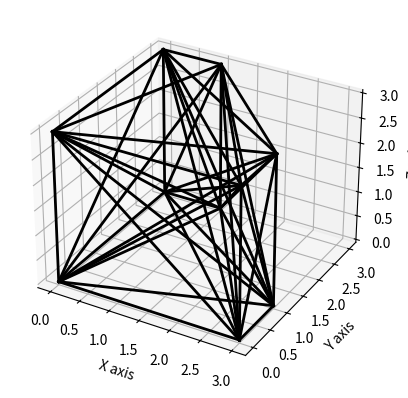

Write Python code to recreate this figure.
import numpy as np
import matplotlib.pyplot as plt
from scipy.spatial import ConvexHull

# Given list of points
points = [(0, 0, 0), (0, 0, 1), (0, 0, 2), (0, 0, 3), (0, 1, 0), (0, 1, 1), (0, 1, 2), (0, 1, 3), (0, 2, 0), (0, 2, 1), (0, 2, 2), (0, 2, 3), (0, 3, 0), (0, 3, 1), (0, 3, 2), (0, 3, 3), (1, 0, 0), (1, 0, 1), (1, 0, 2), (1, 0, 3), (1, 1, 0), (1, 1, 1), (1, 1, 2), (1, 1, 3), (1, 2, 0), (1, 2, 1), (1, 2, 2), (1, 2, 3), (1, 3, 0), (1, 3, 1), (1, 3, 2), (1, 3, 3), (2, 0, 0), (2, 0, 1), (2, 0, 2), (2, 0, 3), (2, 1, 0), (2, 1, 1), (2, 1, 2), (2, 1, 3), (2, 2, 0), (2, 2, 1), (2, 2, 2), (2, 2, 3), (3, 0, 0), (3, 0, 1), (3, 0, 2), (3, 0, 3), (3, 1, 0), (3, 1, 1), (3, 1, 2), (3, 1, 3)]


# Convert points to numpy array
points = np.array(points)

# Compute the convex hull to get the outer boundary points
hull = ConvexHull(points)

# Plotting the points and the convex hull outline
fig = plt.figure()
ax = fig.add_subplot(111, projection='3d')

# Scatter plot of the points
#ax.scatter(points[:, 0], points[:, 1], points[:, 2], color='b')

# Plot the edges of the convex hull by connecting vertices
for i in range(len(hull.vertices)):
    for j in range(i + 1, len(hull.vertices)):
        ax.plot(
            [points[hull.vertices[i], 0], points[hull.vertices[j], 0]],
            [points[hull.vertices[i], 1], points[hull.vertices[j], 1]],
            [points[hull.vertices[i], 2], points[hull.vertices[j], 2]],
            'k-', linewidth=2
        )

# Setting labels
ax.set_xlabel('X axis')
ax.set_ylabel('Y axis')
ax.set_zlabel('Z axis')

plt.show()
